Run: headless pygame with SDL's dummy video driver; simulated clock (each Clock.tick advances the game by its frame time, no real sleeping); random seed 0; keys injected as events and as key.get_pressed() state; no mouse input.
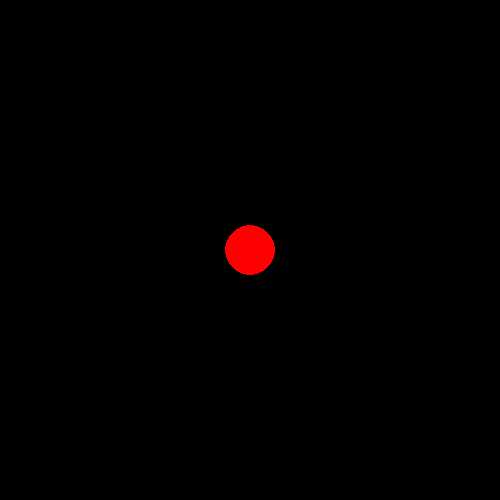
Frame 1 of 4 · flips 1–60 · no input
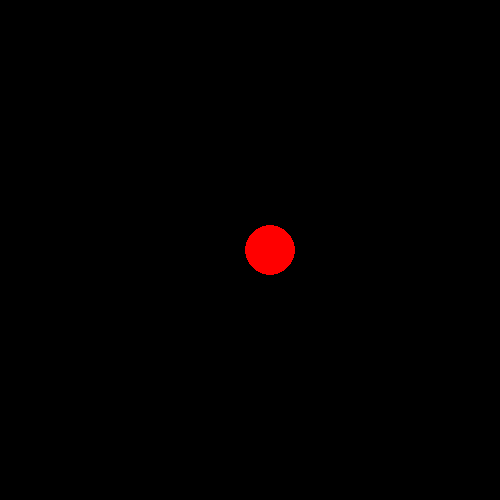
Frame 2 of 4 · flips 61–180 · tapped SPACE, RETURN · held RIGHT (→), D
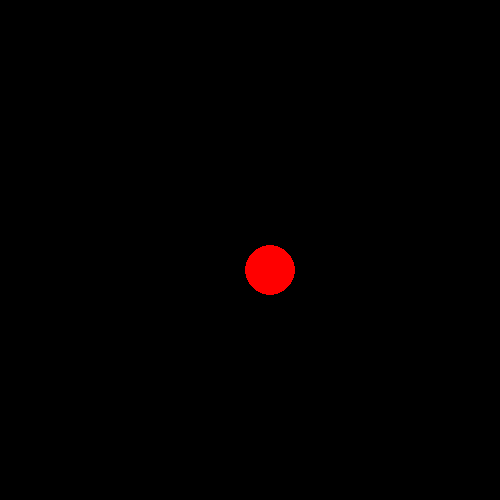
Frame 3 of 4 · flips 181–300 · held DOWN (↓), S
Frame 4 of 4 · flips 301–420 · held LEFT (←), A, UP (↑), W · screen same as frame 1, image omitted

The pygame program that drew these frames:

import pygame
pygame.init()

screen_width = 500
screen_height = 500

screen = pygame.display.set_mode([500, 500])
clock = pygame.time.Clock()
x = 250
y = 250
r = 25
running = True
while running:

    for event in pygame.event.get():
        if event.type == pygame.QUIT:
            pygame.quit()
        elif event.type == pygame.KEYDOWN:
            if event.key == pygame.K_DOWN:
                if y + 20 + r <= screen_height:
                    y += 20
            elif event.key == pygame.K_UP:
                if y - 20 - r >= 0:
                    y -= 20 
            elif event.key == pygame.K_LEFT:
                if x - 20 - r >= 0:
                    x -= 20
            elif event.key == pygame.K_RIGHT:
                if x + 20 + r <= screen_width:
                    x += 20
    
    screen.fill((0, 0, 0))
    
    pygame.draw.circle(screen, (255, 0, 0),(x,y),r)
    
    
    pygame.display.update()
    clock.tick(60)
